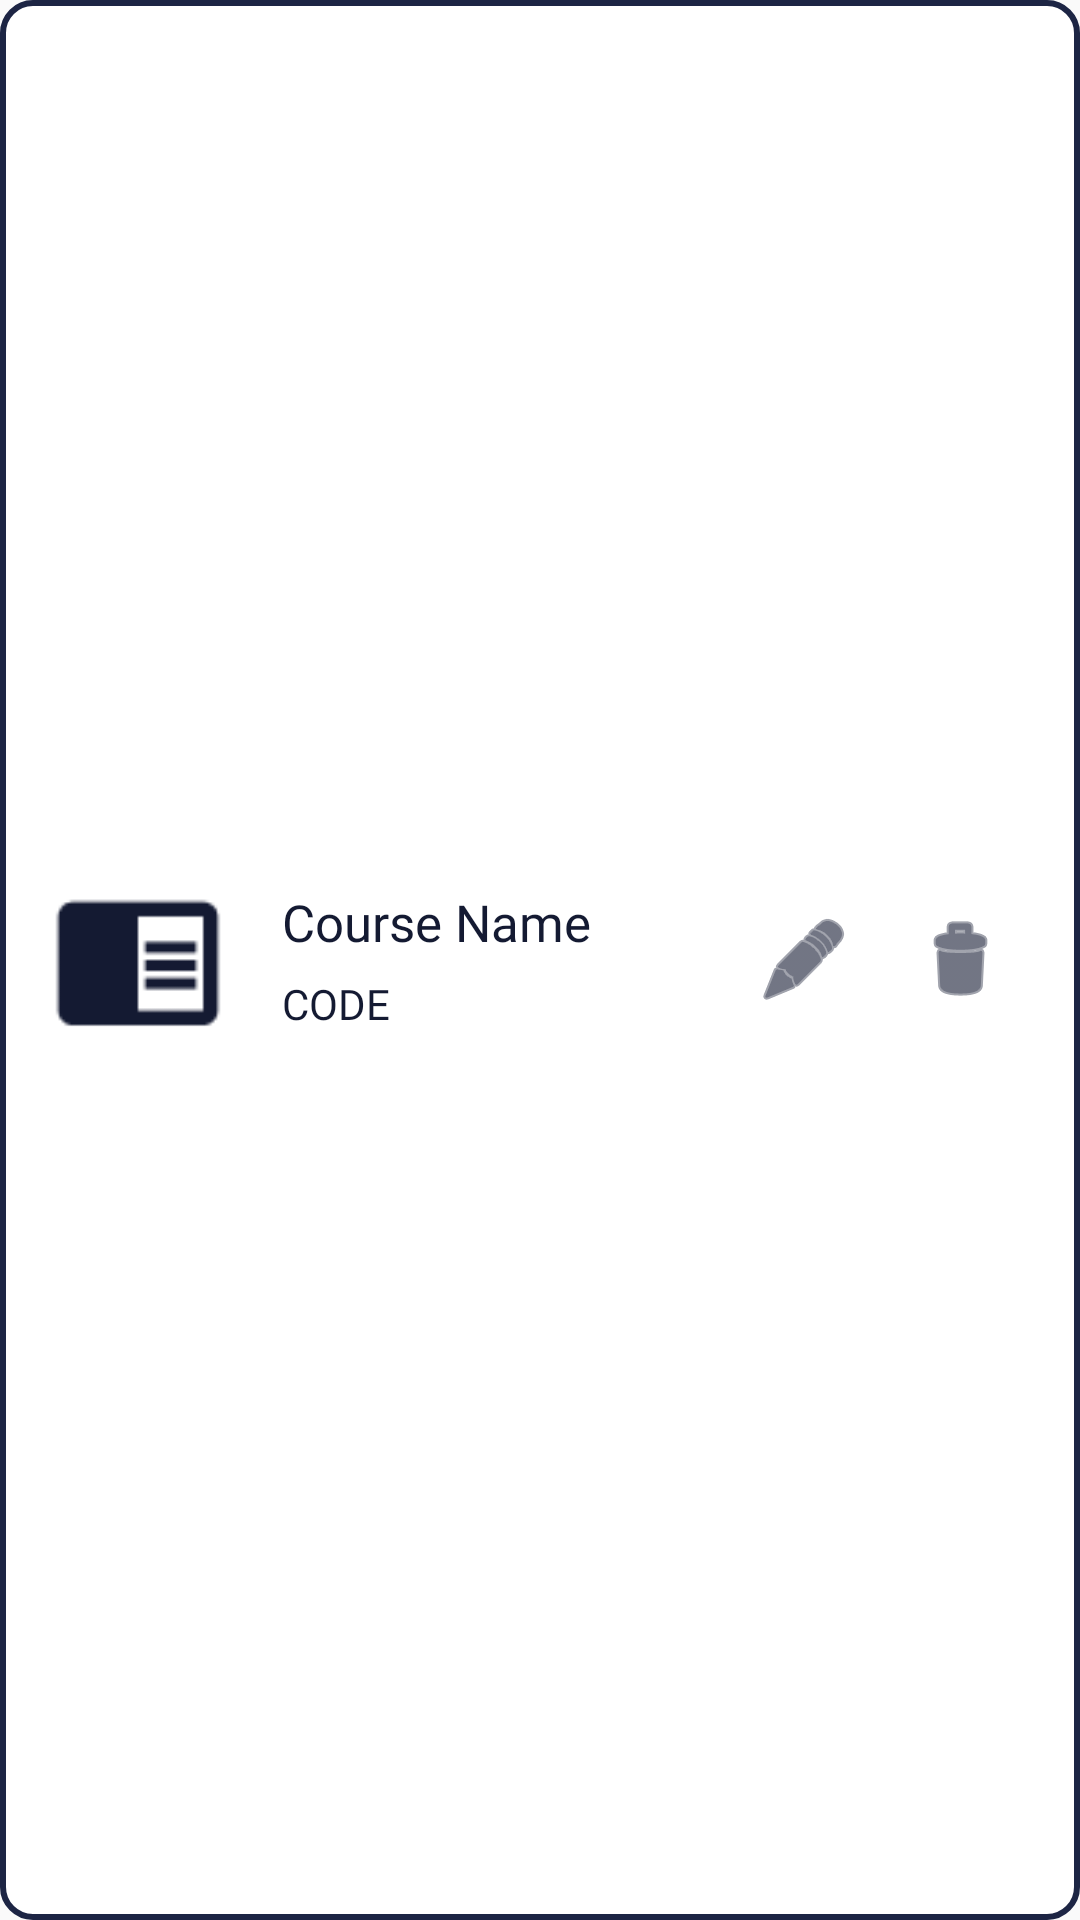

Android layout source for this screen:
<!-- AndroidManifest.xml: application theme AppTheme -->
<!-- res/layout/course_card.xml -->
<?xml version="1.0" encoding="utf-8"?>

<LinearLayout xmlns:android="http://schemas.android.com/apk/res/android"
    xmlns:tools="http://schemas.android.com/tools"
    android:orientation="horizontal"
    android:layout_width="match_parent"
    android:padding="14dp"
    android:gravity="center"
    android:layout_margin="4dp"
    android:background="@drawable/dashboard_button"
    android:layout_height="wrap_content">
    
    <ImageView
        android:layout_width="64dp"
        android:layout_height="58dp"
        android:src="@drawable/course_manage"
        android:layout_marginEnd="10dp"/>

    <LinearLayout
        android:layout_width="0dp"
        android:layout_weight="1"
        android:layout_height="wrap_content"
        android:orientation="vertical">

        <TextView
            android:layout_width="match_parent"
            android:layout_height="wrap_content"
            android:text="Course Name"
            android:padding="6dp"
            android:textColor="@color/colorPrimaryDark"
            android:fontFamily="@font/quicksand_semibold"
            android:id="@+id/course_name"
            android:textSize="17sp"/>

        <TextView
            android:layout_width="match_parent"
            android:layout_height="wrap_content"
            android:text="CODE"
            android:layout_marginTop="-6dp"
            android:padding="6dp"
            android:textColor="@color/colorPrimaryDark"
            android:fontFamily="@font/quicksand_regular"
            android:id="@+id/course_code"
            android:textSize="14sp"/>

    </LinearLayout>

    <ImageButton
        android:id="@+id/edit_button"
        android:layout_width="36dp"
        android:layout_height="36dp"
        android:layout_margin="8dp"
        android:background="@android:color/transparent"
        android:src="@android:drawable/ic_menu_edit"
        android:tint="@color/colorPrimaryDark"
        tools:src="@android:drawable/ic_menu_edit" />

    <ImageButton
        android:id="@+id/delete_button"
        android:layout_width="36dp"
        android:layout_height="36dp"
        android:layout_margin="8dp"
        android:background="@android:color/transparent"
        android:src="@android:drawable/ic_menu_delete"
        android:tint="@color/colorPrimaryDark"
        tools:src="@android:drawable/ic_menu_delete" />

</LinearLayout>
<!-- resources referenced by this layout -->
<resources>
  <color name="colorPrimaryDark">#141A32</color>
  <!-- drawable course_manage: png bitmap (drawable, 636 bytes) -->
  <!-- drawable dashboard_button (drawable) -->
  <?xml version="1.0" encoding="utf-8"?>
  
  <shape xmlns:android="http://schemas.android.com/apk/res/android">
      <corners android:radius="10dp"/>
      <stroke android:color="@color/colorPrimary" android:width="2dp"/>
      <solid android:color="@android:color/white"/>
  </shape>
  <style name="AppTheme" parent="Theme.AppCompat.Light.NoActionBar">
          
          <item name="colorPrimary">@color/colorPrimary</item>
          <item name="colorPrimaryDark">@color/colorPrimaryDark</item>
          <item name="colorAccent">@color/colorAccent</item>
      </style>
  <color name="colorPrimary">#1D2544</color>
  <color name="colorAccent">#E5E5E5</color>
</resources>
